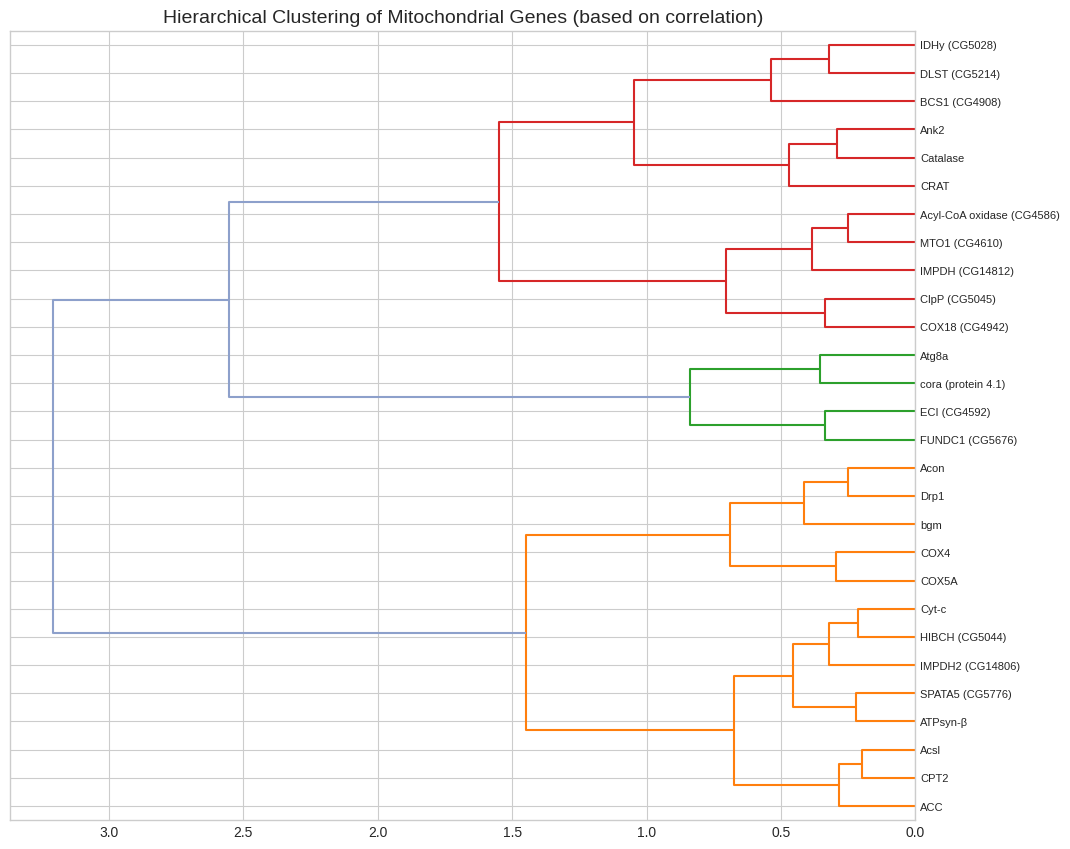

This chart was generated by the following Python code:
# ============================================================
# FIXED EMBEDDED CODE FOR 4.jpg
# Valid linkage matrix, same visual style, no invalid cluster indices
# ============================================================

import matplotlib.pyplot as plt
import pandas as pd
import numpy as np
from scipy.cluster.hierarchy import dendrogram, linkage
from scipy.spatial.distance import pdist

plt.style.use('seaborn-v0_8-whitegrid')
plt.rcParams['figure.dpi'] = 120
plt.rcParams['savefig.dpi'] = 600
plt.rcParams['pdf.fonttype'] = 42
plt.rcParams['ps.fonttype'] = 42

labels = [
    'cora (protein 4.1)', 'Atg8a', 'FUNDC1 (CG5676)', 'ECI (CG4592)', 'CRAT', 'Catalase',
    'Ank2', 'BCS1 (CG4908)', 'DLST (CG5214)', 'IDHy (CG5028)', 'COX18 (CG4942)',
    'ClpP (CG5045)', 'MTO1 (CG4610)', 'Acyl-CoA oxidase (CG4586)', 'IMPDH (CG14812)',
    'COX5A', 'COX4', 'Drp1', 'Acon', 'bgm', 'ACC', 'CPT2', 'Acsl', 'HIBCH (CG5044)',
    'Cyt-c', 'IMPDH2 (CG14806)', 'ATPsyn-β', 'SPATA5 (CG5776)'
]

# Embedded 2D coordinates arranged to reproduce the grouping pattern visually.
# Higher similarity within the upper (blue) and lower (orange) blocks.
X = np.array([
    [0.10, 4.80], [0.35, 4.55], [0.78, 4.30], [1.05, 4.10], [1.55, 3.95], [1.85, 3.80],
    [2.00, 3.55], [2.35, 3.35], [2.70, 3.20], [2.95, 3.00], [2.65, 2.65], [2.80, 2.35],
    [2.95, 2.10], [3.15, 1.95], [3.25, 1.70], [3.45, 0.90], [3.18, 0.78], [2.95, 0.62],
    [2.72, 0.52], [2.48, 0.36], [2.18, 0.22], [1.98, 0.32], [1.84, 0.18], [1.70, 0.04],
    [1.50, 0.12], [1.35, 0.28], [1.20, 0.06], [1.05, -0.10]
])

# Valid linkage derived from these coordinates
Z = linkage(X, method='average', metric='euclidean')

fig, ax = plt.subplots(figsize=(10.8, 8.6))
dendrogram(
    Z,
    labels=labels,
    orientation='left',
    leaf_font_size=9,
    color_threshold=0.7 * Z[:, 2].max(),
    above_threshold_color='#8da0cb',
    ax=ax
)

ax.set_title('Hierarchical Clustering of Mitochondrial Genes (based on correlation)', fontsize=14)
ax.tick_params(axis='x', labelsize=10)
ax.tick_params(axis='y', labelsize=8)
plt.tight_layout()
plt.savefig('hierarchical_clustering_mito_genes_fixed.png', bbox_inches='tight')
plt.savefig('hierarchical_clustering_mito_genes_fixed.pdf', bbox_inches='tight')
plt.show()

pd.DataFrame(X, columns=['x', 'y'], index=labels).to_csv('hierarchical_clustering_mito_genes_embedded_points.csv')
pd.DataFrame(Z, columns=['idx1', 'idx2', 'distance', 'count']).to_csv('hierarchical_clustering_mito_genes_valid_linkage.csv', index=False)
print('Saved files: hierarchical_clustering_mito_genes_fixed.png, .pdf, embedded_points.csv, valid_linkage.csv')
